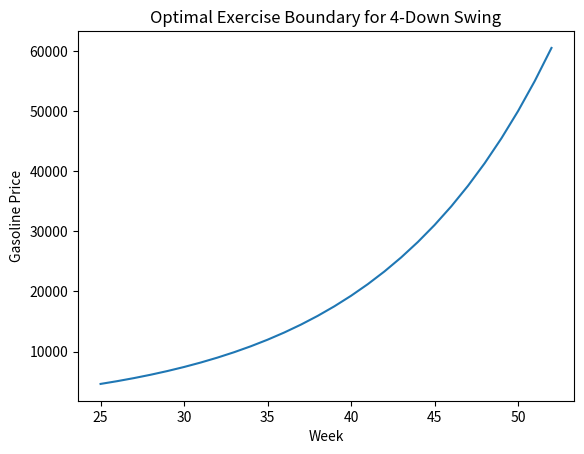

Generate this figure with matplotlib:
import matplotlib.pyplot as plt

def get_underlying(periods, u, chg):
    underlying = {}

    for j in range(periods+1):
        underlying[j] = []

        for i in range(j+1):
            price_u = u * (chg ** (j - i)) / (chg ** i)
            underlying[j].append(price_u)

    return underlying

def get_probs(periods, u, chg):
    p = {}
    underlying = get_underlying(periods, u, chg)
    for j in range(periods):
        p[j] = []

        for i in range(j+1):
            prob = (underlying[j][i]-underlying[j+1][i+1])/(underlying[j+1][i]-underlying[j+1][i+1])
            p[j].append(prob)
            p[j].append(1-prob)

    return p

def one_up_swing(strike, periods, u, chg):
    underlying_tree = get_underlying(periods, u, chg)
    prob = get_probs(periods, u, chg)
    one_up = {}

    #the final value tree handled seperatedly
    one_up[periods] = []
    for i in range(len(underlying_tree[periods])):
        one_up[periods].append(max(0, underlying_tree[periods][i] - strike))

    #iterate to get the other values
    for i in range(periods-1, -1, -1):
        one_up[i] = []
        for j in range(len(one_up[i+1])-1):
            o = one_up[i+1][j]*prob[0][0] + one_up[i+1][j+1]*prob[0][1]
            ex = max(0, underlying_tree[i][j] - strike)

            one_up[i].append(max(o, ex))

    return one_up

def two_up_swing(strike, periods, u, chg):
    underlying_tree = get_underlying(periods, u, chg)
    prob = get_probs(periods, u, chg)
    one_up = one_up_swing(strike, periods, u, chg)
    two_up = {}

    # the final value tree handled seperatedly
    two_up[periods] = one_up[periods]

    #rest of the cases
    for i in range(periods-1, -1, -1):
        two_up[i] = []
        for j in range(len(one_up[i+1])-1):
            #assume you exercise the first option
            first_ex = max(0, underlying_tree[i][j]-strike)
            second_ex = one_up[i][j]

            #assume you don't exercise the first option
            noex = two_up[i+1][j]*prob[0][0] + two_up[i+1][j+1]*prob[0][1]

            two_up[i].append(max(first_ex + second_ex, noex))

    return two_up

def three_up_swing(strike, periods, u, chg):
    underlying_tree = get_underlying(periods, u, chg)
    prob = get_probs(periods, u, chg)
    one_up = one_up_swing(strike, periods, u, chg)
    two_up = two_up_swing(strike, periods, u, chg)
    three_up = {}

    # the final two value trees handled seperatedly
    three_up[periods] = two_up[periods]
    three_up[periods-1] = two_up[periods-1]

    #rest of the cases
    for i in range(periods-2, -1, -1):
        three_up[i] = []
        for j in range(len(one_up[i+1])-1):
            #assume you exercise the first option
            first_ex = max(0, underlying_tree[i][j]-strike)
            second_ex = two_up[i][j]

            #assume you don't exercise the first option
            noex = three_up[i+1][j]*prob[0][0] + three_up[i+1][j+1]*prob[0][1]

            three_up[i].append(max(first_ex + second_ex, noex))

    return three_up

def four_up_swing(strike, periods, u, chg):
    underlying_tree = get_underlying(periods, u, chg)
    prob = get_probs(periods, u, chg)
    one_up = one_up_swing(strike, periods, u, chg)
    two_up = two_up_swing(strike, periods, u, chg)
    three_up = three_up_swing(strike, periods, u, chg)
    four_up = {}
    diffs = {}
    opex = {}

    # the final three value trees handled seperatedly
    four_up[periods] = three_up[periods]
    four_up[periods - 1] = three_up[periods - 1]
    four_up[periods - 2] = three_up[periods - 2]

    # rest of the cases
    for i in range(periods-3, -1, -1):
        four_up[i] = []
        diffs[i] = []
        opex[i] = []
        for j in range(len(one_up[i + 1]) - 1):
            # assume you exercise the first option
            first_ex = underlying_tree[i][j] - strike
            second_ex = three_up[i][j]

            ex = first_ex + second_ex

            # assume you don't exercise the first option
            noex = four_up[i+1][j]*prob[0][0] + four_up[i+1][j+1]*prob[0][1]

            diffs[i].append(round(ex - noex, 9))

            #for each timestep determine the index where optimal exercise begins
            if ex >= noex:
                opex[i].append(j)

            four_up[i].append(max(0, ex, noex))

    return [four_up, diffs, opex]

def one_down_swing(strike, periods, u, chg):
    underlying_tree = get_underlying(periods, u, chg)
    prob = get_probs(periods, u, chg)
    one_down = {}

    #the final value tree handled seperatedly
    one_down[periods] = []
    for i in range(len(underlying_tree[periods])):
        one_down[periods].append(max(0, strike - underlying_tree[periods][i]))

    #iterate to get the other values
    for i in range(periods-1, -1, -1):
        one_down[i] = []
        for j in range(len(one_down[i+1])-1):
            o = one_down[i + 1][j] * prob[0][0] + one_down[i + 1][j + 1] * prob[0][1]
            ex = max(0, strike - underlying_tree[i][j])

            one_down[i].append(max(o, ex))

    return one_down

def two_down_swing(strike, periods, u, chg):
    underlying_tree = get_underlying(periods, u, chg)
    prob = get_probs(periods, u, chg)
    one_down = one_down_swing(strike, periods, u, chg)
    two_down = {}

    # the final value tree handled seperatedly
    two_down[periods] = one_down[periods]

    #rest of the cases
    for i in range(periods-1, -1, -1):
        two_down[i] = []
        for j in range(len(one_down[i+1])-1):
            #assume you exercise the first option
            first_ex = max(0, strike - underlying_tree[i][j])
            second_ex = one_down[i][j]

            #assume you don't exercise the first option
            noex = two_down[i+1][j]*prob[0][0] + two_down[i+1][j+1]*prob[0][1]

            two_down[i].append(max(first_ex + second_ex, noex))

    return two_down

def three_down_swing(strike, periods, u, chg):
    underlying_tree = get_underlying(periods, u, chg)
    prob = get_probs(periods, u, chg)
    one_down = one_down_swing(strike, periods, u, chg)
    two_down = two_down_swing(strike, periods, u, chg)
    three_down = {}

    # the final two value trees handled seperatedly
    three_down[periods] = two_down[periods]
    three_down[periods-1] = two_down[periods-1]

    #rest of the cases
    for i in range(periods-2, -1, -1):
        three_down[i] = []
        for j in range(len(one_down[i+1])-1):
            #assume you exercise the first option
            first_ex = max(0, strike - underlying_tree[i][j])
            second_ex = two_down[i][j]

            #assume you don't exercise the first option
            noex = three_down[i+1][j]*prob[0][0] + three_down[i+1][j+1]*prob[0][1]

            three_down[i].append(max(first_ex + second_ex, noex))

    return three_down

def four_down_swing(strike, periods, u, chg):
    underlying_tree = get_underlying(periods, u, chg)
    prob = get_probs(periods, u, chg)
    one_down = one_down_swing(strike, periods, u, chg)
    two_down = two_down_swing(strike, periods, u, chg)
    three_down = three_down_swing(strike, periods, u, chg)
    four_down = {}
    diffs = {}
    opex = {}

    # the final three value trees handled seperatedly
    four_down[periods] = three_down[periods]
    four_down[periods - 1] = three_down[periods - 1]
    four_down[periods - 2] = three_down[periods - 2]


    # rest of the cases
    for i in range(periods-3, -1, -1):
        four_down[i] = []
        diffs[i] = []
        opex[i] = []
        for j in range(len(one_down[i + 1]) - 1):
            # assume you exercise the first option
            first_ex = strike - underlying_tree[i][j]
            second_ex = three_down[i][j]
            ex = first_ex + second_ex

            # assume you don't exercise the first option
            noex = four_down[i+1][j]*prob[0][0] + four_down[i+1][j+1]*prob[0][1]

            # impose a cut off to eliminate rounding error
            diffs[i].append(round(ex - noex, 8))

            #for each timestep, give the index of optimal exercise
            if ex >= noex:
                opex[i].append(j)

            four_down[i].append(max(0, ex, noex))

    return [four_down, diffs, opex]

#find the boundary for the down swing
print(four_down_swing(50000, 52, 50000, 1.1)[2])

underlying = get_underlying(52, 50000, 1.1)
x = list(range(25, 53))
y = []
for i in range(52, 24, -1):
    y.append(underlying[i][25])
y.reverse()

#plot the boundary for the down swing
plot1 = plt.figure(1)
plt.plot(x, y)
plt.title('Optimal Exercise Boundary for 4-Down Swing')
plt.ylabel('Gasoline Price')
plt.xlabel('Week')
plt.show()

